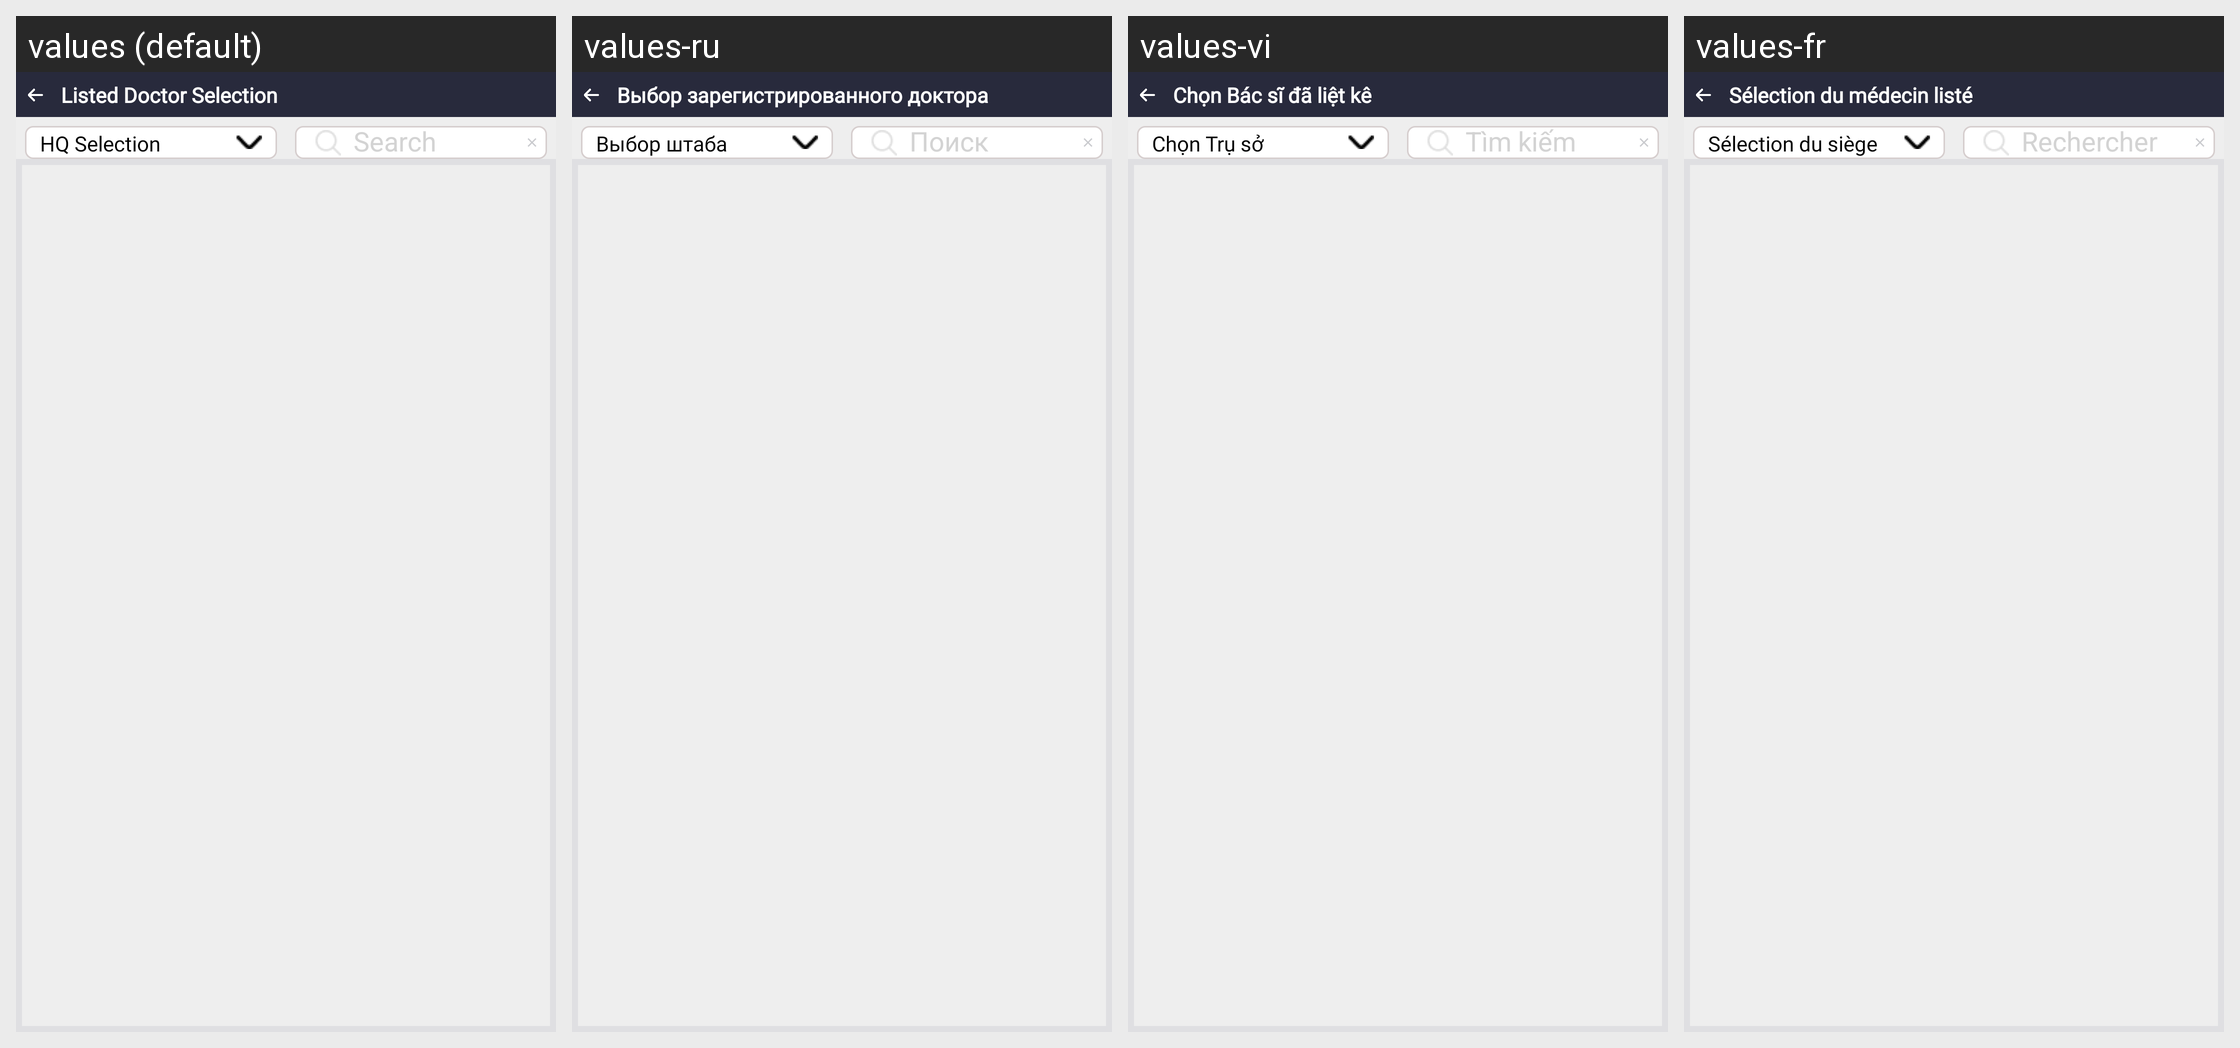

For this localized Android screen grid, give each drawn string resource with its value in every locale shown.
Android screen res/layout/map_dcr_selection.xml rendered under 4 locales, left to right: values (default), values-ru, values-vi, values-fr. Device: Nexus 5 (rendered at 1080×1920; each locale shown at half size, 540×960, under a caption strip naming it); theme Theme.SANCLM.
Other locales in the repository, not shown: values-ar, values-es, values-my, values-pt, values-th, values-zh.
Strings drawn on this screen, with the default value and each locale's value (text and hints the layout hard-codes, and strings that could not be matched under every locale, appear in the picture but are not listed):

listed_doctor_selection
  values: Listed Doctor Selection
  values-ru: Выбор зарегистрированного доктора
  values-vi: Chọn Bác sĩ đã liệt kê
  values-fr: Sélection du médecin listé

hq_selection
  values: HQ Selection
  values-ru: Выбор штаба
  values-vi: Chọn Trụ sở
  values-fr: Sélection du siège

search
  values: Search
  values-ru: Поиск
  values-vi: Tìm kiếm
  values-fr: Rechercher
